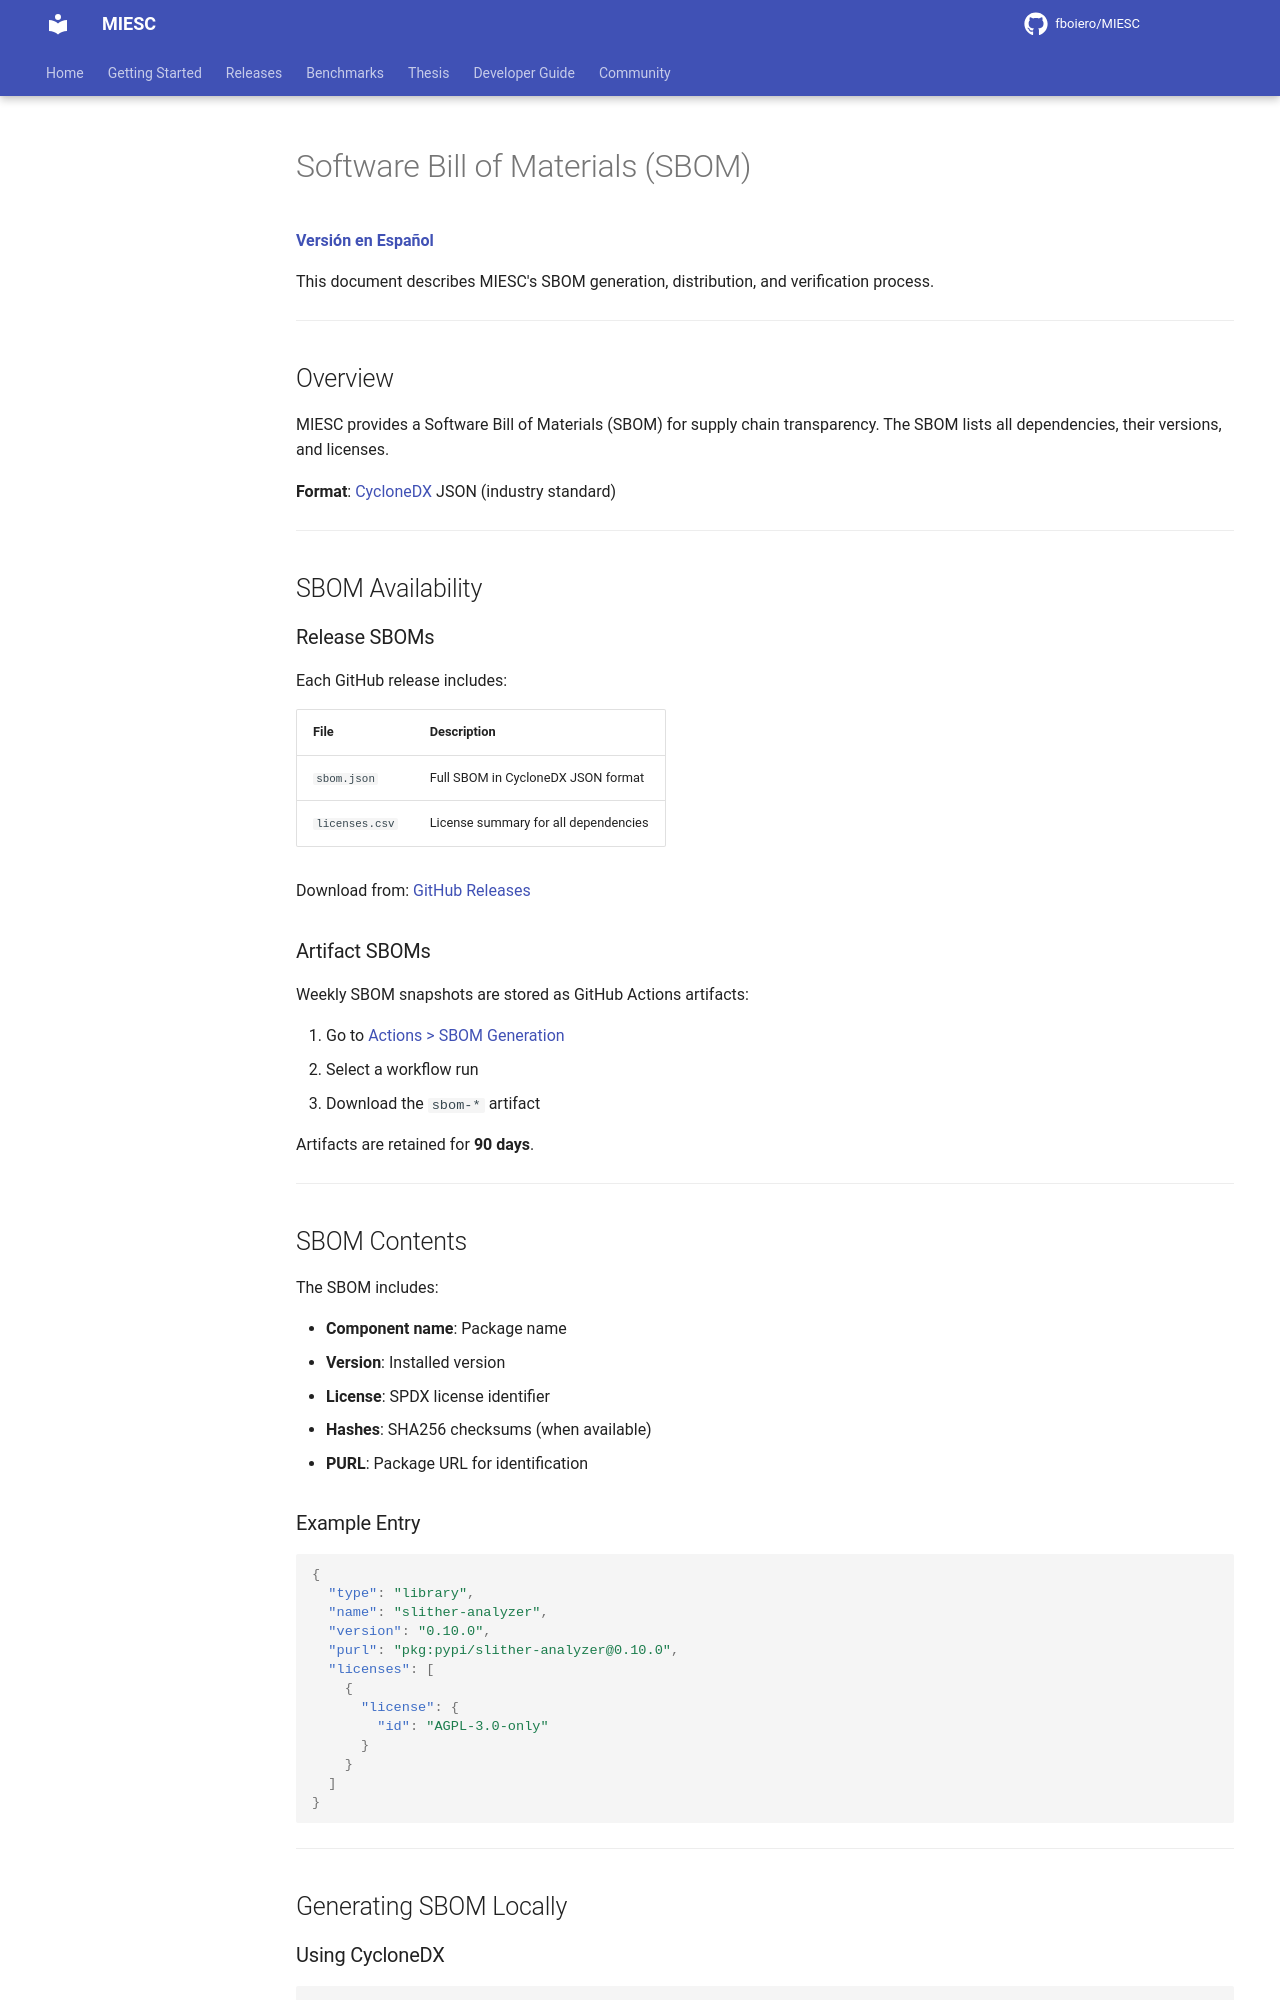

repository: fboiero/MIESC · page: policies/SBOM/index.html · generator: jekyll

# Software Bill of Materials (SBOM)

**[Versión en Español](SBOM_ES.md)**

This document describes MIESC's SBOM generation, distribution, and verification process.

---

## Overview

MIESC provides a Software Bill of Materials (SBOM) for supply chain transparency. The SBOM lists all dependencies, their versions, and licenses.

**Format**: [CycloneDX](https://cyclonedx.org/) JSON (industry standard)

---

## SBOM Availability

### Release SBOMs

Each GitHub release includes:

| File | Description |
|------|-------------|
| `sbom.json` | Full SBOM in CycloneDX JSON format |
| `licenses.csv` | License summary for all dependencies |

Download from: [GitHub Releases](https://github.com/fboiero/MIESC/releases)

### Artifact SBOMs

Weekly SBOM snapshots are stored as GitHub Actions artifacts:

1. Go to [Actions > SBOM Generation](https://github.com/fboiero/MIESC/actions/workflows/sbom.yml)
2. Select a workflow run
3. Download the `sbom-*` artifact

Artifacts are retained for **90 days**.

---

## SBOM Contents

The SBOM includes:

- **Component name**: Package name
- **Version**: Installed version
- **License**: SPDX license identifier
- **Hashes**: SHA256 checksums (when available)
- **PURL**: Package URL for identification

### Example Entry

```json
{
  "type": "library",
  "name": "slither-analyzer",
  "version": "0.10.0",
  "purl": "pkg:pypi/slither-analyzer@0.10.0",
  "licenses": [
    {
      "license": {
        "id": "AGPL-3.0-only"
      }
    }
  ]
}
```

---

## Generating SBOM Locally
